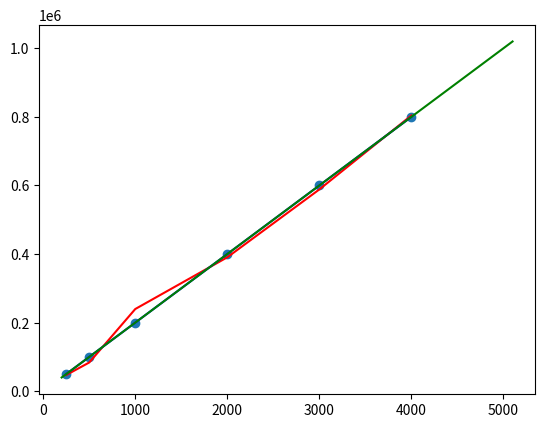

Write the Python code that produced this figure.
# Homework 09 - Exercise 01

# Libraries imported
import numpy as np
from matplotlib import pyplot as plt

# Data for houses
houseSqFt = [250., 500, 1_000, 2_000, 3_000, 4_000]
housesPrices = [50_000, 100_000, 200_000, 400_000, 600_000, 800_000]
houseSqFtToPredict = [200., 1_250, 2_710, 5_100]
x = np.array(houseSqFt)
y = np.array(housesPrices)
predX = np.array(houseSqFtToPredict)

# Create Noise derived from a standard normal (Gaussian) distribution
N = np.random.normal(0.0, 1.0, 6)

# Multiply the noise by 30,000 then add it to the dependent variable
rN = N * 30_000

# Use Ordinary Least Squares to find the regression line parameters
w1 = ((np.mean(x*y)) - (np.mean(x) * np.mean(y))) / ((np.mean(x ** 2)) - (np.mean(x) ** 2))
w0 = np.mean(y) - (w1 * np.mean(x))
rL = (w1 * x) + w0
rLWN = ((w1 * x) + w0) + rN

# Estimate the Sum of Squared Error (SSE) and Find the Correlation Coefficient
sSE = sum((rL - y) ** 2)

# Calculate the predicted values based on the House square footage
predY = []

for price in houseSqFtToPredict:
    predY.append((w1 * price) + w0)

# Plot the data points
plt.scatter(x, y)

# Plot the Noise Addition
plt.plot(x, rLWN, color='r')

# Plot the regression line
plt.plot(x, rL, color='b')

# Plot the predicted house prices
plt.plot(predX, np.array(predY), color='g')

# Show Plot
plt.show()

# Print Results
print("Standard Value Results:")
for i in range(len(x)):
    print(f'Standard X:{x[i]} | Standard Y: {y[i]}')

print()

print("Standard Value With Regression Line:")
for i in range(len(x)):
    print(f'Standard X:{x[i]} | Regression Y: {rL[i]}')

print()

print("Standard Value With Noise Results:")
for i in range(len(x)):
    print(f'Standard X:{x[i]} | Noise Added Y: {rLWN[i]}')

print()

print("Prediction Results:")
for i in range(len(predX)):
    print(f'Prediction X:{predX[i]} | Prediction Y: {predY[i]}')
